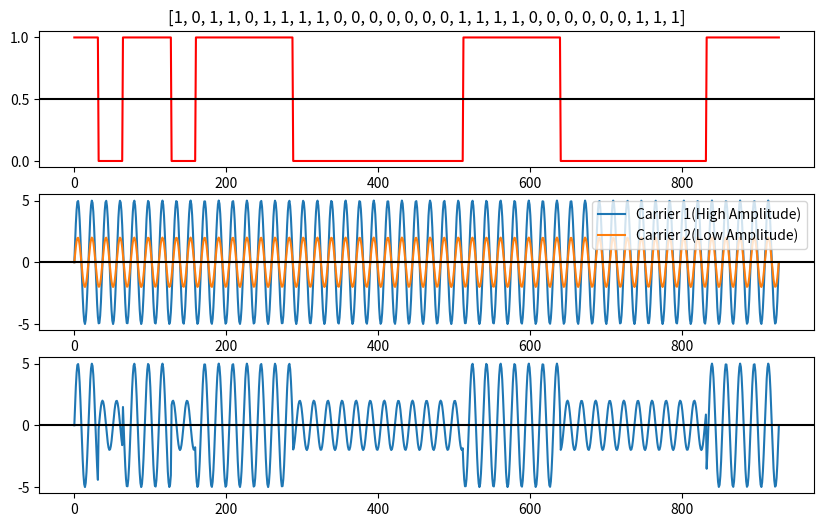

This figure's Python source:
import numpy as np 
import matplotlib.pyplot as plt
from scipy import signal
bit_len=32
pi=np.pi 
f=5000
b=[1,0,1,1,0,1,1,1,1,0,0,0,0,0,0,0,1,1,1,1,0,0,0,0,0,0,1,1,1]
sig=np.zeros(bit_len*len(b))
for i in range(len(b)):
    if b[i]==1:
        sig[bit_len*i:bit_len*(i+1)]=1
t=np.linspace(0,0.01,len(sig),endpoint=True)
plt.figure(figsize=(10,6))
plt.subplot(311)
plt.plot(sig,color='r')
plt.title(b)
plt.axhline(y=0.5,color='k')
c1=5*np.sin(2*pi*f*t)
c2=2*np.sin(2*pi*f*t)
plt.subplot(312)
plt.plot(c1,label='Carrier 1(High Amplitude)')
plt.plot(c2,label='Carrier 2(Low Amplitude)')
plt.legend()
plt.axhline(y=0,color='k')
for i in range(len(sig)):
    if sig[i]==0:
        t[i]=t[i]+1/(4*f)
y=[] #To sto the value of QAM signal
for i in range(len(sig)):
    if sig[i]==1:
        y.append(5*np.sin(2*pi*f*t[i]))
    else:
        y.append(2*np.sin(2*pi*f*t[i]))
plt.subplot(313)
plt.plot(y)
plt.axhline(y=0,color='k')
plt.show()
